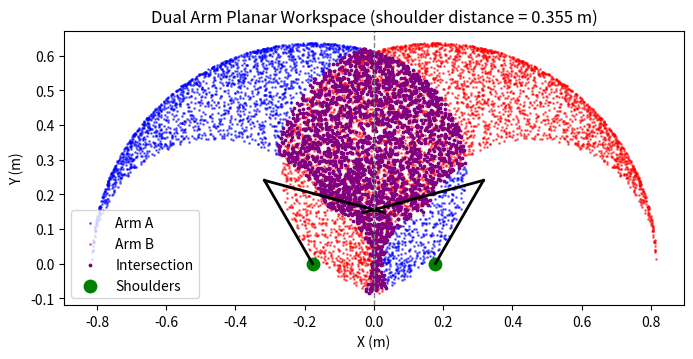

Generate this figure with matplotlib:
import numpy as np
import matplotlib.pyplot as plt

# ===== Parameters =====
link_lengths = [0.27731, 0.3594]  # lengths of the two links
joint_limits = [
    (np.pi/2.5, np.pi),  # joint 1 range
    (-0.85 * np.pi, 0)     # joint 2 range
]
shoulder_dist = 0.355  # meters
num_samples = 5000   # per arm

# ===== Forward Kinematics =====
def fk_planar(j1, j2, link_lengths):
    l1, l2 = link_lengths
    x = l1 * np.cos(j1) + l2 * np.cos(j1 + j2)
    y = l1 * np.sin(j1) + l2 * np.sin(j1 + j2)
    return x, y

# ===== Sample joint space =====
def sample_workspace(link_lengths, joint_limits, n_samples):
    j1 = np.random.uniform(joint_limits[0][0], joint_limits[0][1], n_samples)
    j2 = np.random.uniform(joint_limits[1][0], joint_limits[1][1], n_samples)
    xs, ys = fk_planar(j1, j2, link_lengths)
    return np.vstack((xs, ys)).T

# ===== Main =====
points_A = sample_workspace(link_lengths, joint_limits, num_samples)
points_A_global = points_A + np.array([-shoulder_dist / 2, 0])

points_B_global = points_A.copy()
points_B_global[:, 0] = -points_B_global[:, 0]
points_B_global += np.array([shoulder_dist / 2, 0])

# Intersection points
epsilon = 0.02
intersection_points = []
for p in points_A_global:
    if np.any(np.linalg.norm(points_B_global - p, axis=1) < epsilon):
        intersection_points.append(p)
intersection_points = np.array(intersection_points)

# ===== Plot workspace =====
plt.figure(figsize=(8, 8))
plt.scatter(points_A_global[:, 0], points_A_global[:, 1], s=1, color='blue', alpha=0.5, label='Arm A')
plt.scatter(points_B_global[:, 0], points_B_global[:, 1], s=1, color='red', alpha=0.5, label='Arm B')
if len(intersection_points) > 0:
    plt.scatter(intersection_points[:, 0], intersection_points[:, 1], s=3, color='purple', label='Intersection')

# Shoulder positions (green)
shoulder_positions = np.array([
    [-shoulder_dist / 2, 0],
    [ shoulder_dist / 2, 0]
])
plt.scatter(shoulder_positions[:, 0], shoulder_positions[:, 1], s=80, color='green', label='Shoulders')

# ===== Draw fixed configuration links =====
j1_fixed = np.deg2rad(120)
j2_fixed = np.deg2rad(-135)

def draw_arm(ax, shoulder_pos, mirror=False):
    if mirror:
        j1 = np.pi - j1_fixed   # mirror joint 1
        j2 = -j2_fixed          # mirror joint 2
    else:
        j1 = j1_fixed
        j2 = j2_fixed
    l1, l2 = link_lengths
    joint1 = shoulder_pos + np.array([l1 * np.cos(j1), l1 * np.sin(j1)])
    end_eff = shoulder_pos + np.array([l1 * np.cos(j1) + l2 * np.cos(j1 + j2),
                                       l1 * np.sin(j1) + l2 * np.sin(j1 + j2)])
    ax.plot([shoulder_pos[0], joint1[0]], [shoulder_pos[1], joint1[1]], 'k-', linewidth=2)
    ax.plot([joint1[0], end_eff[0]], [joint1[1], end_eff[1]], 'k-', linewidth=2)

draw_arm(plt, shoulder_positions[0], mirror=False)
draw_arm(plt, shoulder_positions[1], mirror=True)

plt.axvline(0, color='gray', linestyle='--', linewidth=1)
plt.gca().set_aspect('equal', adjustable='box')
plt.title(f"Dual Arm Planar Workspace (shoulder distance = {shoulder_dist} m)")
plt.xlabel("X (m)")
plt.ylabel("Y (m)")
plt.legend()
plt.show()
